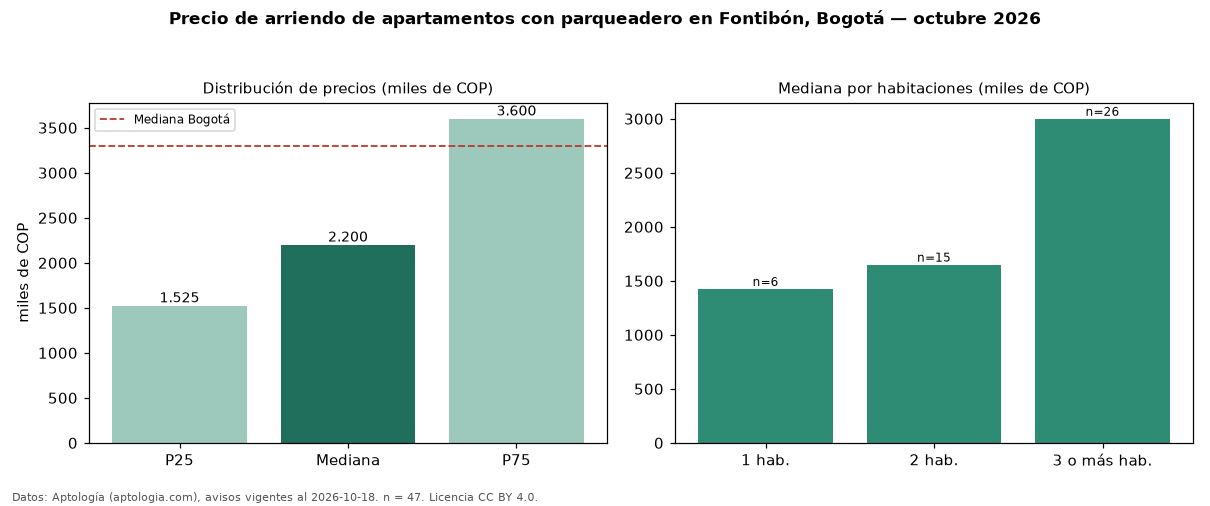

The data file committed next to this chart (first rows):
seccion, metrica, valor, moneda, n
filtro, parq1, con parqueadero, , 47
precio, p25, 1525000, COP, 47
precio, mediana, 2200000, COP, 47
precio, p75, 3600000, COP, 47
precio, minimo, 1062000, COP, 47
precio, maximo, 20000000, COP, 47
m2, mediana_precio_m2, 39744, COP, 47
m2, area_mediana_m2, 57.0, m2, 47
banos, mediana_banos, 2.0, , 
parqueadero, pct_con_parqueadero, 100.0, %, 47
estrato, estrato_mas_frecuente, 4, , 47
habitaciones, 1, 1425000, COP, 6
habitaciones, 2, 1650000, COP, 15
habitaciones, 3+, 3000000, COP, 26
ciudad, mediana_ciudad_referencia, 3300000, COP, 
ciudad, mediana_m2_ciudad, 48246, COP, 
fuente, fecha_datos, 2026-10-18, , 
fuente, atribucion, https://www.aptologia.com/arriendo/bogot…, , 
fuente, licencia, CC BY 4.0, , 
